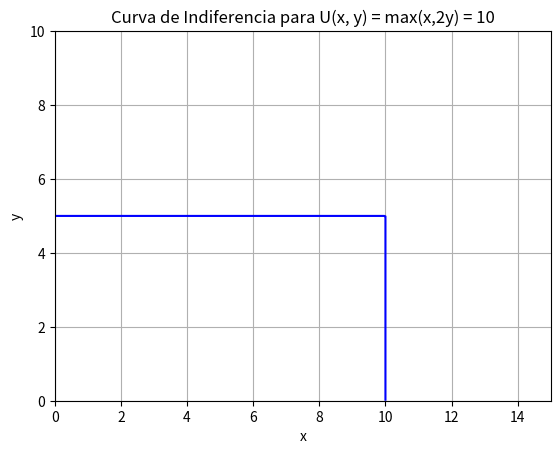

This chart was generated by the following Python code:
import numpy as np
import matplotlib.pyplot as plt

# Definir la función de utilidad
def utilidad(x, y):
    return np.maximum(x, 2 * y) #Colocar la función de utilidad

# Valores para el nivel de utilidad constante
U0 = 10

# Crear un malla de valores para x e y
x = np.linspace(0, 15, 400)
y = np.linspace(0, 10, 400)
X, Y = np.meshgrid(x, y)

# Calcular los valores de la función de utilidad
Z = utilidad(X,Y)

# Graficar la curva de indiferencia para un nivel de utilidad U0
plt.contour(X, Y, Z, levels=[U0], colors='blue')
plt.xlabel('x')
plt.ylabel('y')
plt.title(f'Curva de Indiferencia para U(x, y) = max(x,2y) = {U0}')
plt.grid(True)
plt.show()